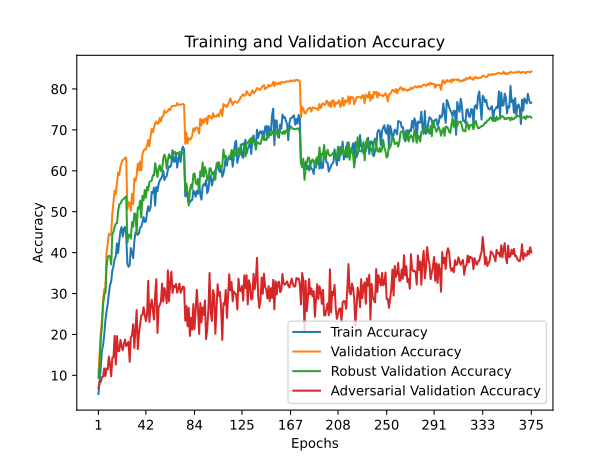

The data file committed next to this chart (first rows):
train_accuracy; train_loss; valid_accuracy; valid_loss; valid_accuracy_robust; valid_accuracy_adversarial
5,4480; 4,4059; 10,5100; 4,0033; 9,4211; 6,9800
8,5820; 4,2763; 15,2700; 3,7806; 12,2211; 8,2100
11,7900; 4,1646; 20,2700; 3,6021; 18,9000; 8,4000
16,0800; 4,0175; 23,5500; 3,3560; 21,9000; 9,5600
17,3700; 3,9843; 28,1900; 3,1823; 27,1579; 9,7000
19,8880; 3,8989; 31,0300; 3,1024; 29,8579; 11,7000
23,4100; 3,7736; 30,8500; 3,0289; 30,0684; 9,7900
25,6580; 3,7636; 39,9600; 2,7212; 36,5368; 11,6800
27,4020; 3,6977; 42,0600; 2,6858; 38,9842; 11,4600
29,9480; 3,6034; 44,6600; 2,6168; 39,2000; 14,5800
32,0600; 3,5520; 44,2100; 2,5855; 39,0053; 12,7100
32,8960; 3,5023; 44,5900; 2,6291; 37,1211; 9,7500
35,6980; 3,4573; 49,5500; 2,4024; 44,4000; 14,3500
36,6420; 3,4150; 52,3600; 2,3098; 45,0947; 14,4100
38,4900; 3,3609; 55,1700; 2,2171; 46,2632; 19,6600
39,0320; 3,3735; 54,2400; 2,2682; 47,0737; 12,6300
42,2580; 3,2260; 56,7700; 2,1597; 47,1789; 19,5900
39,8900; 3,3162; 59,6200; 2,0691; 50,0579; 15,9100
42,8740; 3,3101; 58,9500; 2,0738; 51,8053; 15,9200
45,3060; 3,1632; 61,0700; 2,0101; 51,9421; 18,6500
46,2500; 3,1612; 61,9600; 1,9841; 52,6263; 17,1500
43,9120; 3,2114; 62,6200; 1,9847; 52,9579; 16,1300
45,8300; 3,1749; 62,7900; 1,9711; 53,1368; 17,7000
46,2560; 3,1798; 63,1900; 1,9488; 53,5421; 18,7500
44,2020; 3,1898; 63,1900; 1,9582; 53,7211; 17,1300
37,2040; 3,3982; 50,4500; 2,3711; 42,4895; 17,5500
36,5440; 3,3955; 52,3400; 2,3245; 44,2105; 18,2100
36,9640; 3,4385; 52,1800; 2,3292; 44,4211; 13,2900
41,0960; 3,2919; 50,2500; 2,4276; 43,4421; 19,3900
40,1300; 3,3024; 54,3800; 2,2415; 47,4421; 19,7500
38,6480; 3,3836; 51,8400; 2,4169; 46,3158; 22,4900
42,7140; 3,2447; 58,0400; 2,1227; 49,5579; 16,7100
44,9720; 3,2207; 57,4400; 2,1354; 49,5211; 21,1100
44,6000; 3,2140; 58,8500; 2,0958; 44,5737; 25,9500
44,3300; 3,2521; 61,7600; 2,0417; 51,0105; 16,4200
44,7760; 3,2089; 60,1000; 2,0511; 50,7211; 20,2700
46,1520; 3,1649; 62,3000; 1,9907; 52,7158; 22,4100
46,3080; 3,1652; 60,0200; 2,0314; 48,5789; 24,6600
47,4100; 3,1251; 64,0000; 1,9214; 53,8632; 24,7800
48,6820; 3,0675; 64,8800; 1,8980; 52,7684; 26,6400
47,5040; 3,1166; 65,3000; 1,8738; 55,2842; 24,9700
47,6040; 3,1229; 65,1800; 1,8660; 53,4316; 23,2200
49,8120; 3,0594; 66,2500; 1,8488; 56,0737; 24,8700
51,3080; 2,9679; 67,5400; 1,8129; 55,2474; 33,1000
50,1700; 3,0507; 65,9600; 1,8617; 57,2421; 23,0300
50,9940; 3,0213; 68,3800; 1,7788; 57,4368; 26,5500
54,8220; 2,9531; 70,2400; 1,7346; 57,5842; 28,5200
54,5700; 2,8843; 69,3800; 1,7433; 58,9158; 25,9600
55,8900; 2,9525; 70,6000; 1,7172; 58,8842; 23,6400
51,4840; 3,0167; 71,6600; 1,6703; 61,8632; 29,7900
56,0320; 2,8887; 72,0300; 1,6652; 60,1842; 33,5100
54,9940; 2,9288; 71,4500; 1,7155; 58,4684; 20,3700
56,7820; 2,9029; 71,6400; 1,6751; 60,5526; 26,6900
57,6700; 2,8581; 72,9300; 1,6461; 61,3526; 27,1800
58,0720; 2,8630; 72,0500; 1,6705; 59,8789; 28,0700
58,6100; 2,8206; 73,2400; 1,6249; 60,3105; 32,4500
60,0040; 2,8336; 73,3400; 1,6226; 63,0368; 28,0100
57,7400; 2,8251; 74,7500; 1,5835; 63,9526; 31,3200
58,4240; 2,8206; 74,2200; 1,5916; 63,0000; 30,1900
58,7240; 2,7682; 74,3200; 1,6118; 60,5368; 27,6500
... 315 more rows
